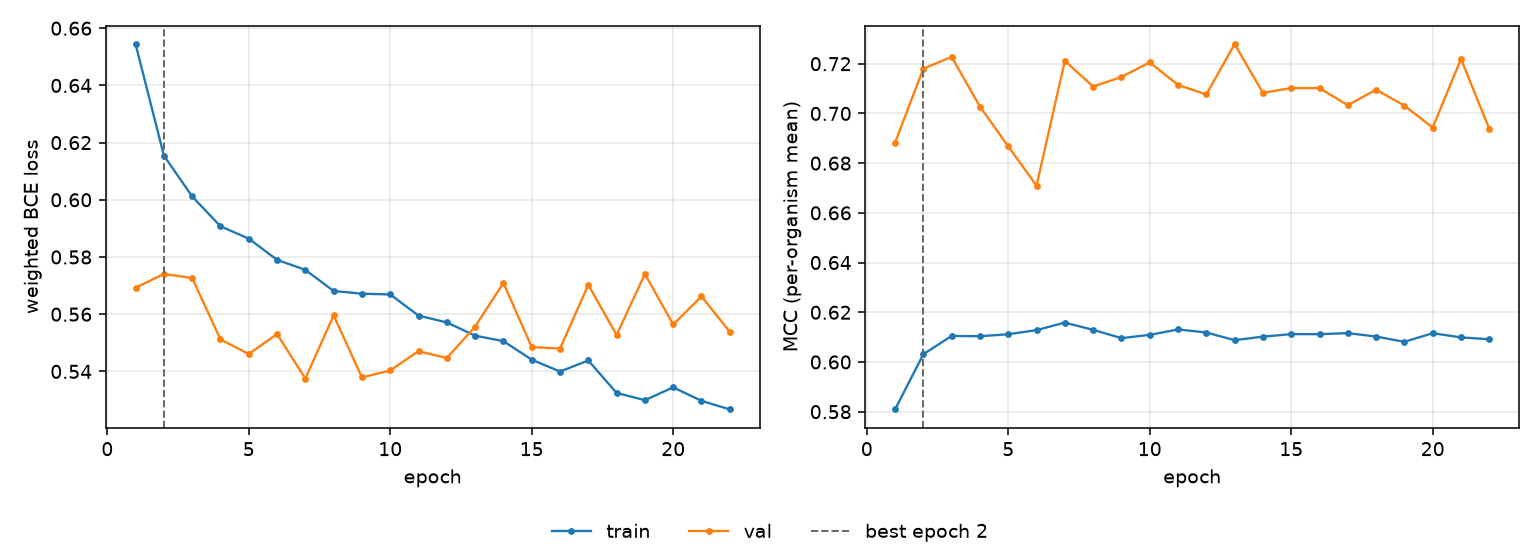

Source data for this figure (header and first rows):
epoch, tr_loss, vl_loss, tr_mcc, vl_mcc, is_best
1, 0.6545, 0.5693, 0.5809, 0.6883, False
2, 0.6155, 0.5741, 0.6031, 0.718, True
3, 0.6012, 0.5727, 0.6105, 0.7227, False
4, 0.5907, 0.5512, 0.6104, 0.7028, False
5, 0.5864, 0.5461, 0.6112, 0.6867, False
6, 0.579, 0.5531, 0.6128, 0.6709, False
7, 0.5755, 0.5375, 0.6158, 0.7212, False
8, 0.5681, 0.5596, 0.6129, 0.7108, False
9, 0.5672, 0.5379, 0.6096, 0.7147, False
10, 0.5669, 0.5403, 0.6109, 0.7205, False
11, 0.5595, 0.5471, 0.6131, 0.7115, False
12, 0.5571, 0.5447, 0.6119, 0.7076, False
13, 0.5525, 0.5557, 0.6088, 0.7279, False
14, 0.5506, 0.5709, 0.6102, 0.7083, False
15, 0.5441, 0.5485, 0.6112, 0.7102, False
16, 0.54, 0.548, 0.6112, 0.7102, False
17, 0.5438, 0.5703, 0.6116, 0.7033, False
18, 0.5325, 0.5528, 0.6102, 0.7096, False
19, 0.5299, 0.5741, 0.6081, 0.7031, False
20, 0.5344, 0.5564, 0.6116, 0.6943, False
21, 0.5297, 0.5662, 0.6099, 0.7219, False
22, 0.5267, 0.5538, 0.6091, 0.6938, False
